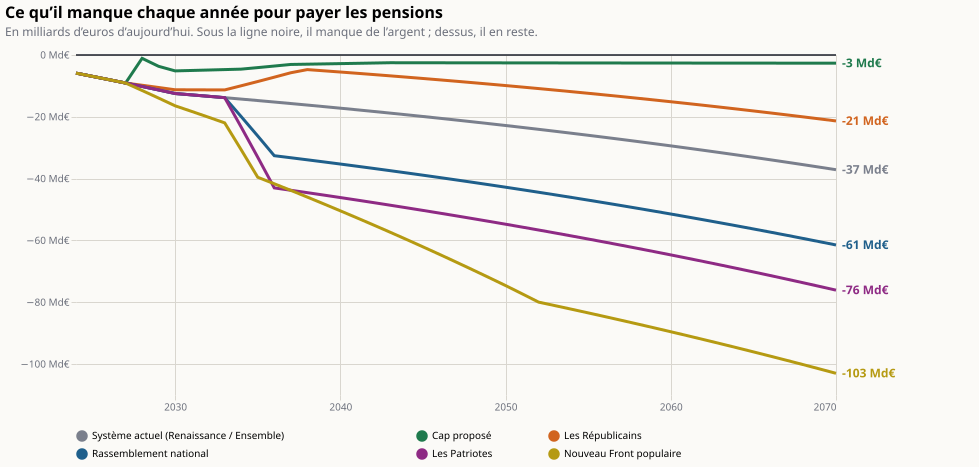

Data behind this chart, as committed beside it:
annee; programme; valeur
2024; Système actuel (Renaissance / Ensemble); -5.87
2025; Système actuel (Renaissance / Ensemble); -6.917
2026; Système actuel (Renaissance / Ensemble); -7.985
2027; Système actuel (Renaissance / Ensemble); -9.072
2028; Système actuel (Renaissance / Ensemble); -10.18
2029; Système actuel (Renaissance / Ensemble); -11.31
2030; Système actuel (Renaissance / Ensemble); -12.46
2031; Système actuel (Renaissance / Ensemble); -12.9
2032; Système actuel (Renaissance / Ensemble); -13.35
2033; Système actuel (Renaissance / Ensemble); -13.8
2034; Système actuel (Renaissance / Ensemble); -14.27
2035; Système actuel (Renaissance / Ensemble); -14.74
2036; Système actuel (Renaissance / Ensemble); -15.21
2037; Système actuel (Renaissance / Ensemble); -15.7
2038; Système actuel (Renaissance / Ensemble); -16.19
2039; Système actuel (Renaissance / Ensemble); -16.7
2040; Système actuel (Renaissance / Ensemble); -17.21
2041; Système actuel (Renaissance / Ensemble); -17.73
2042; Système actuel (Renaissance / Ensemble); -18.26
2043; Système actuel (Renaissance / Ensemble); -18.79
2044; Système actuel (Renaissance / Ensemble); -19.34
2045; Système actuel (Renaissance / Ensemble); -19.9
2046; Système actuel (Renaissance / Ensemble); -20.46
2047; Système actuel (Renaissance / Ensemble); -21.03
2048; Système actuel (Renaissance / Ensemble); -21.62
2049; Système actuel (Renaissance / Ensemble); -22.21
2050; Système actuel (Renaissance / Ensemble); -22.81
2051; Système actuel (Renaissance / Ensemble); -23.42
2052; Système actuel (Renaissance / Ensemble); -24.05
2053; Système actuel (Renaissance / Ensemble); -24.68
2054; Système actuel (Renaissance / Ensemble); -25.32
2055; Système actuel (Renaissance / Ensemble); -25.97
2056; Système actuel (Renaissance / Ensemble); -26.64
2057; Système actuel (Renaissance / Ensemble); -27.31
2058; Système actuel (Renaissance / Ensemble); -27.99
2059; Système actuel (Renaissance / Ensemble); -28.69
2060; Système actuel (Renaissance / Ensemble); -29.4
2061; Système actuel (Renaissance / Ensemble); -30.12
2062; Système actuel (Renaissance / Ensemble); -30.84
2063; Système actuel (Renaissance / Ensemble); -31.59
2064; Système actuel (Renaissance / Ensemble); -32.34
2065; Système actuel (Renaissance / Ensemble); -33.1
2066; Système actuel (Renaissance / Ensemble); -33.88
2067; Système actuel (Renaissance / Ensemble); -34.67
2068; Système actuel (Renaissance / Ensemble); -35.47
2069; Système actuel (Renaissance / Ensemble); -36.28
2070; Système actuel (Renaissance / Ensemble); -37.11
2024; Cap proposé; -5.87
2025; Cap proposé; -6.917
2026; Cap proposé; -7.985
2027; Cap proposé; -9.072
2028; Cap proposé; -1.079
2029; Cap proposé; -3.661
2030; Cap proposé; -5.141
2031; Cap proposé; -5.004
2032; Cap proposé; -4.863
2033; Cap proposé; -4.719
2034; Cap proposé; -4.572
2035; Cap proposé; -4.077
2036; Cap proposé; -3.572
... 222 more rows
